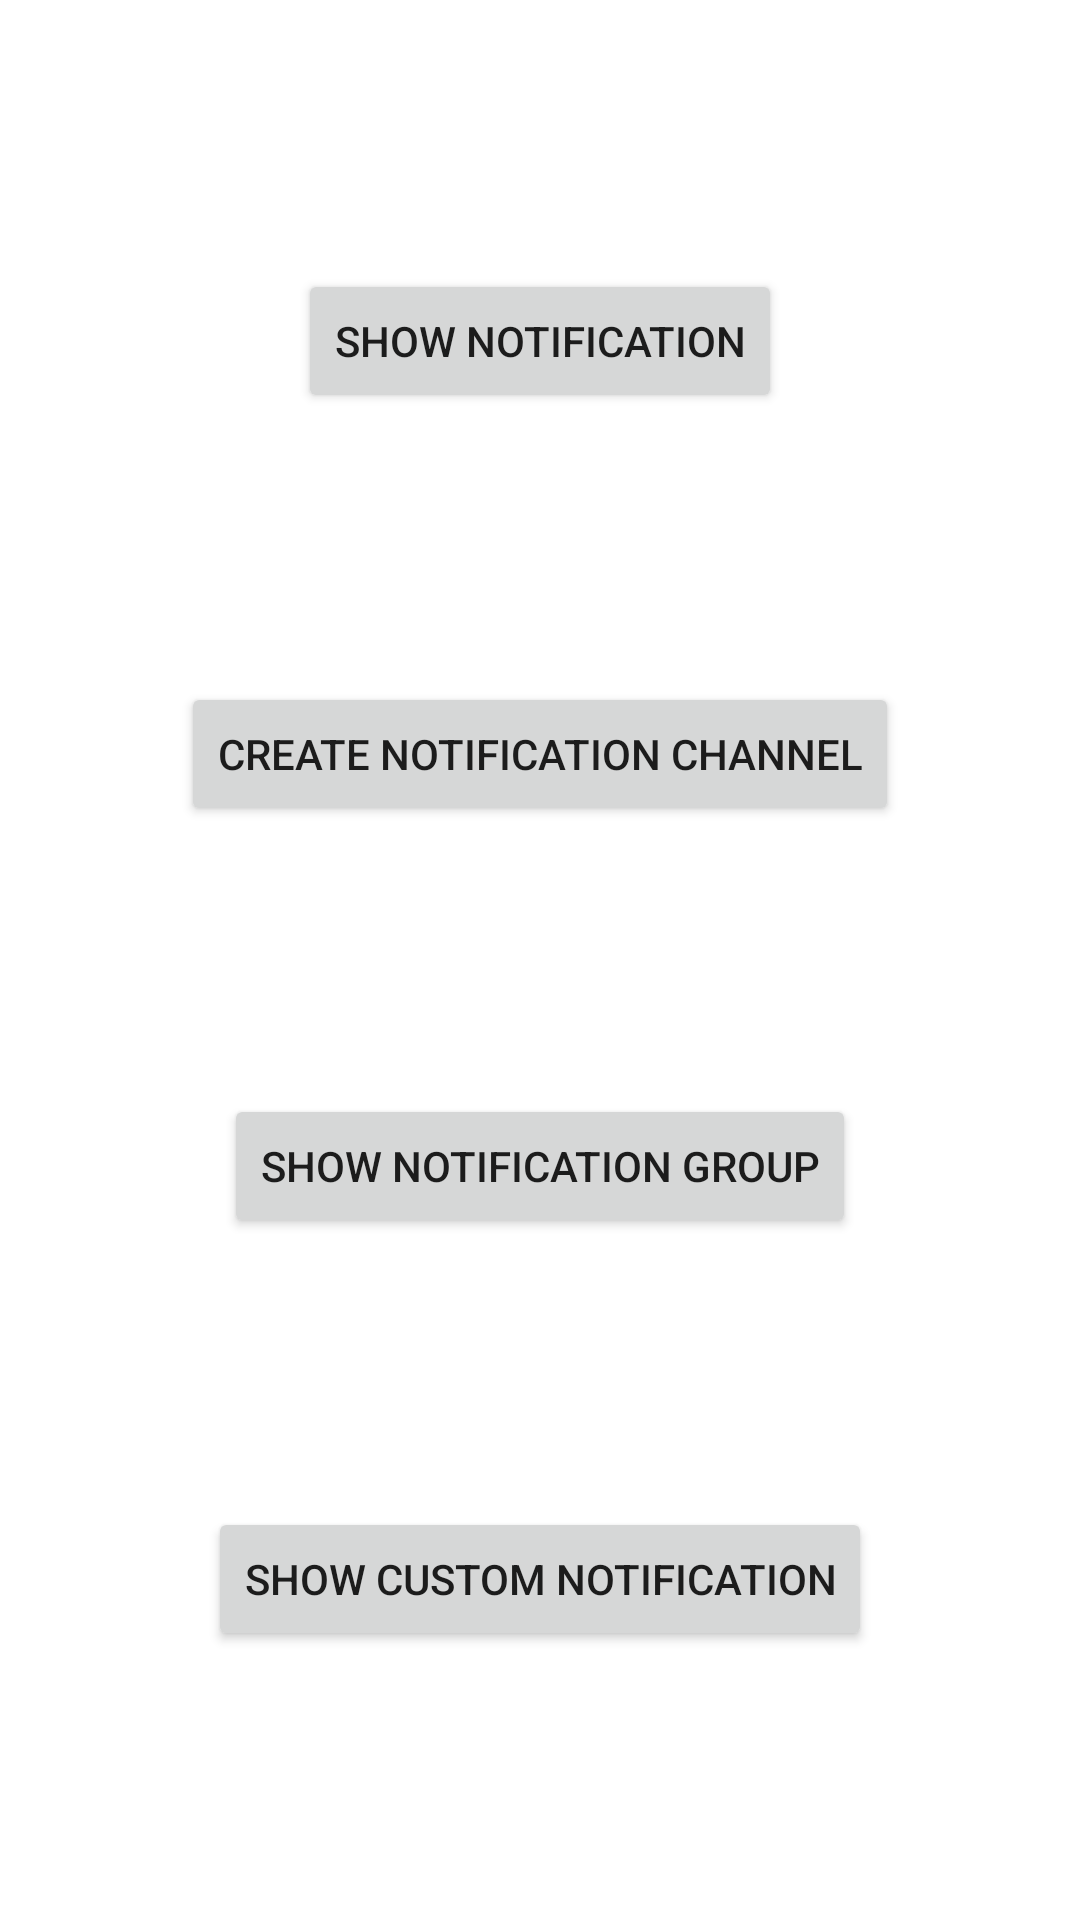

Produce the Android XML layout that renders to this screen, including the resource entries it uses.
<!-- AndroidManifest.xml: application theme Theme.NotifivationsWorkshop -->
<!-- res/layout/activity_main.xml -->
<?xml version="1.0" encoding="utf-8"?>
<androidx.constraintlayout.widget.ConstraintLayout
    xmlns:android="http://schemas.android.com/apk/res/android"
    xmlns:tools="http://schemas.android.com/tools"
    xmlns:app="http://schemas.android.com/apk/res-auto"
    android:layout_width="match_parent"
    android:layout_height="match_parent"
    tools:context=".MainActivity">
    <Button
        android:text="show notification"
        android:layout_width="wrap_content"
        android:layout_height="wrap_content"
        android:id="@+id/showNotification"
        app:layout_constraintStart_toStartOf="parent"
        app:layout_constraintEnd_toEndOf="parent"
        app:layout_constraintTop_toTopOf="parent"
        app:layout_constraintHorizontal_bias="0.5"
        app:layout_constraintBottom_toTopOf="@+id/createNotificationChannel"
        />
    <Button
        android:text="Show Custom Notification"
        android:layout_width="wrap_content"
        android:layout_height="wrap_content"
        android:id="@+id/show_custom_notification"
        app:layout_constraintStart_toStartOf="parent"
        app:layout_constraintEnd_toEndOf="parent"
        app:layout_constraintHorizontal_bias="0.5"
        app:layout_constraintBottom_toBottomOf="parent"
        app:layout_constraintTop_toBottomOf="@+id/showNotificationGroup"
        />
    <Button
        android:text="Create Notification channel"
        android:layout_width="wrap_content"
        android:layout_height="wrap_content"
        android:id="@+id/createNotificationChannel"
        app:layout_constraintStart_toStartOf="parent"
        app:layout_constraintEnd_toEndOf="parent"
        app:layout_constraintHorizontal_bias="0.5"
        app:layout_constraintTop_toBottomOf="@+id/showNotification"
        app:layout_constraintBottom_toTopOf="@+id/showNotificationGroup"
        />
    <Button
        android:text="show notification group"
        android:layout_width="wrap_content"
        android:layout_height="wrap_content"
        android:id="@+id/showNotificationGroup"
        app:layout_constraintTop_toBottomOf="@+id/createNotificationChannel"
        app:layout_constraintStart_toStartOf="parent"
        app:layout_constraintEnd_toEndOf="parent"
        app:layout_constraintHorizontal_bias="0.5"
        app:layout_constraintBottom_toTopOf="@+id/show_custom_notification"
        />
    <TextView
        android:layout_width="wrap_content"
        android:layout_height="wrap_content"
        android:id="@+id/startedFrom"
        app:layout_constraintStart_toStartOf="parent"
        app:layout_constraintEnd_toEndOf="parent"
        app:layout_constraintTop_toTopOf="parent"
        app:layout_constraintBottom_toTopOf="@+id/showNotification"
        />

</androidx.constraintlayout.widget.ConstraintLayout>
<!-- resources referenced by this layout -->
<resources>
  <style name="Theme.NotifivationsWorkshop" parent="Theme.MaterialComponents.DayNight.DarkActionBar">
          
          <item name="colorPrimary">@color/purple_500</item>
          <item name="colorPrimaryVariant">@color/purple_700</item>
          <item name="colorOnPrimary">@color/white</item>
          
          <item name="colorSecondary">@color/teal_200</item>
          <item name="colorSecondaryVariant">@color/teal_700</item>
          <item name="colorOnSecondary">@color/black</item>
          
          <item name="android:statusBarColor" tools:targetApi="l">?attr/colorPrimaryVariant</item>
          
      </style>
  <!-- not gathered from this repository: default colours our renderer supplied (Android Studio template values) -->
  <color name="purple_500">#FF6200EE</color>
  <color name="purple_700">#FF3700B3</color>
  <color name="teal_200">#FF03DAC5</color>
  <color name="teal_700">#FF018786</color>
  <color name="black">#FF000000</color>
  <color name="white">#FFFFFFFF</color>
</resources>
